Photos from the image-classification dataset "balanced_dataset" in the GitHub repository kill136/visiondectect. Its 3 classes are: ink accumulation, ink break, normal.

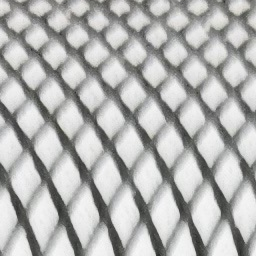
Label: normal

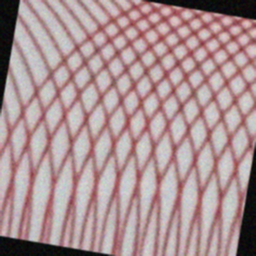
Label: ink break

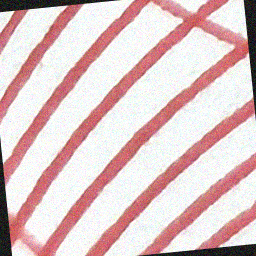
Label: ink break

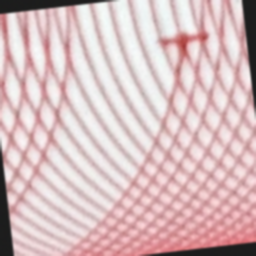
Label: ink accumulation

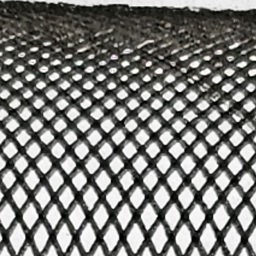
Label: normal

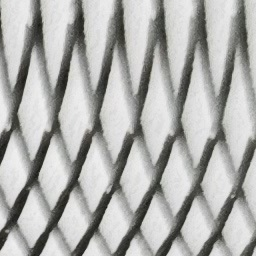
Label: normal
